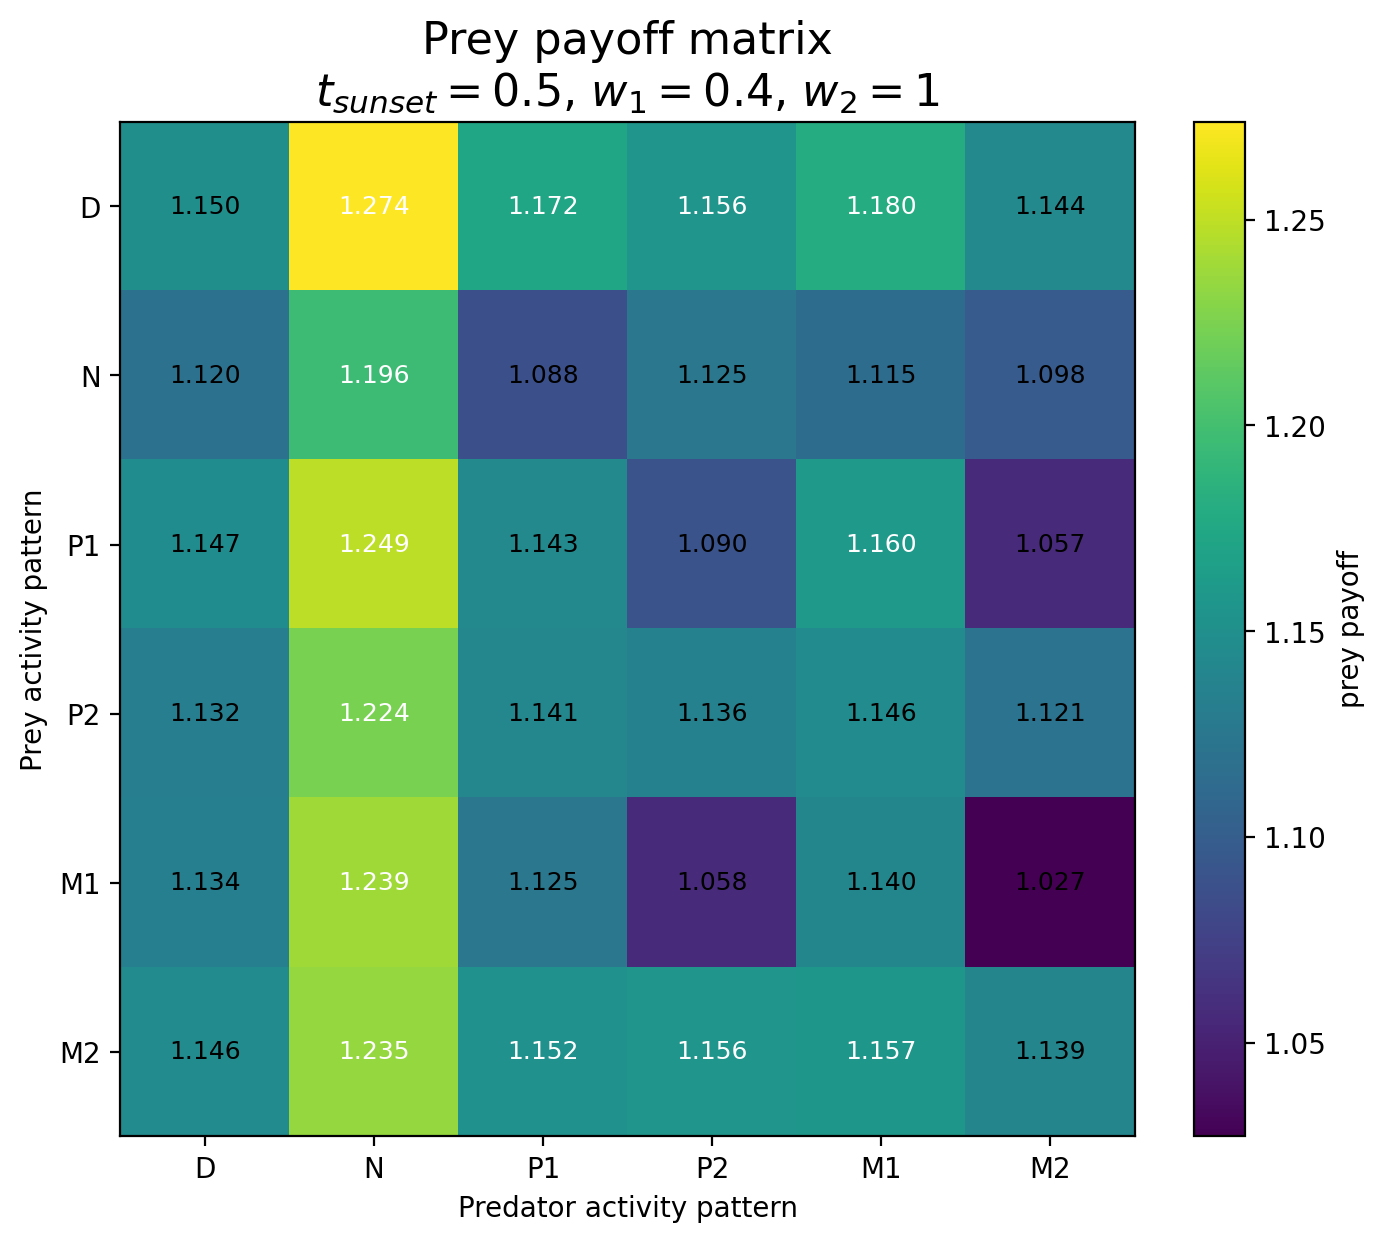

The table this chart was drawn from, first rows:
Prey / Predator, D, N, P1, P2, M1, M2
D, 1.15, 1.274, 1.172, 1.156, 1.18, 1.144
N, 1.12, 1.196, 1.088, 1.125, 1.115, 1.098
P1, 1.147, 1.249, 1.143, 1.09, 1.16, 1.057
P2, 1.132, 1.224, 1.141, 1.136, 1.146, 1.121
M1, 1.134, 1.239, 1.125, 1.058, 1.14, 1.027
M2, 1.146, 1.235, 1.152, 1.156, 1.157, 1.139
